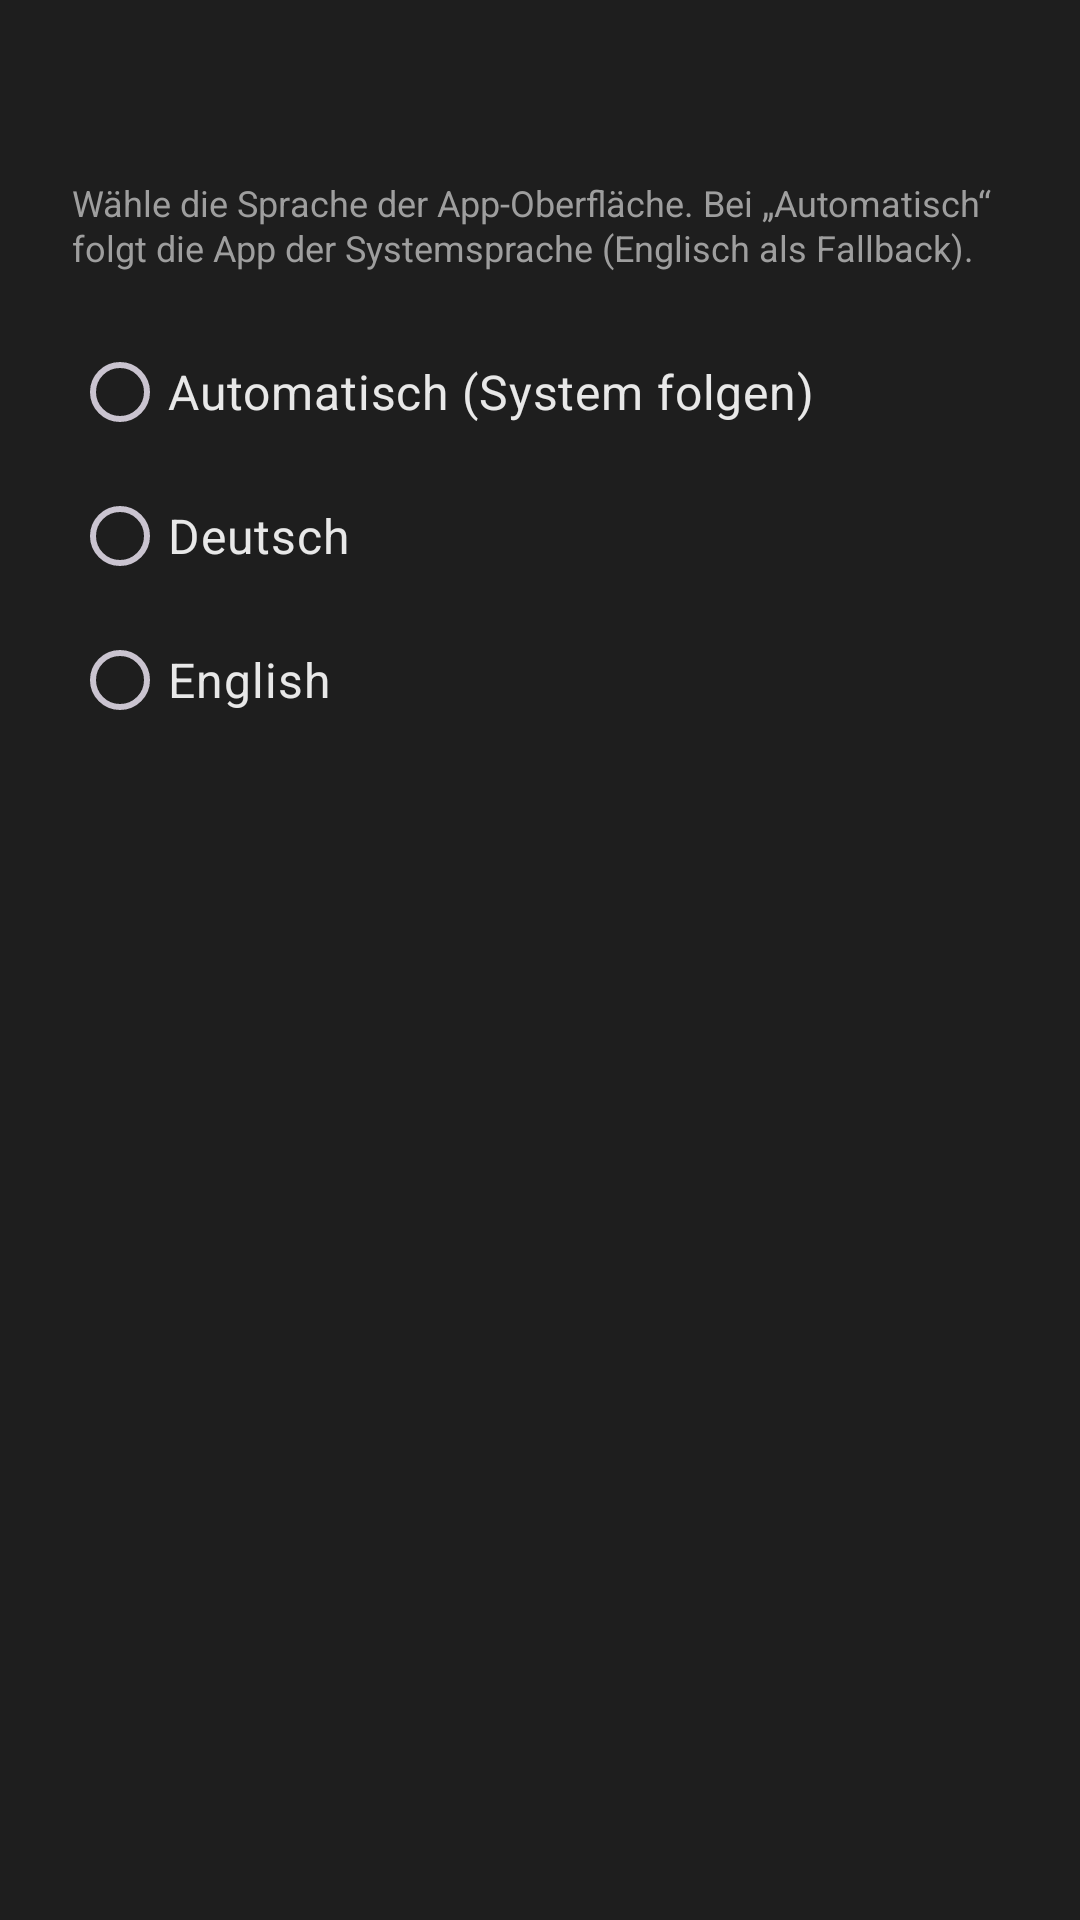

Reconstruct the res/layout file that produces this screen, plus the resources it refers to.
<!-- AndroidManifest.xml: application theme Theme.HermiVoice -->
<!-- res/layout/activity_language.xml -->
<?xml version="1.0" encoding="utf-8"?>
<ScrollView xmlns:android="http://schemas.android.com/apk/res/android"
    android:layout_width="match_parent"
    android:layout_height="match_parent"
    android:background="@color/bg">

    <LinearLayout
        android:layout_width="match_parent"
        android:layout_height="wrap_content"
        android:orientation="vertical"
        android:padding="24dp">

        <TextView
            android:id="@+id/sectionTitle"
            android:layout_width="match_parent"
            android:layout_height="wrap_content"
            android:layout_marginBottom="6dp"
            android:textColor="?attr/colorAccent"
            android:textSize="22sp"
            android:textStyle="bold" />

        <TextView
            android:layout_width="match_parent"
            android:layout_height="wrap_content"
            android:layout_marginBottom="16dp"
            android:text="@string/language_section_hint"
            android:textColor="@color/text_secondary"
            android:textSize="12sp"
            android:lineSpacingExtra="1dp" />

        <RadioGroup
            android:id="@+id/languageRadioGroup"
            android:layout_width="match_parent"
            android:layout_height="wrap_content"
            android:orientation="vertical">

            <RadioButton
                android:id="@+id/languageAuto"
                android:layout_width="match_parent"
                android:layout_height="wrap_content"
                android:paddingVertical="12dp"
                android:text="@string/language_mode_auto"
                android:textColor="@color/text_primary"
                android:textSize="16sp" />

            <RadioButton
                android:id="@+id/languageDe"
                android:layout_width="match_parent"
                android:layout_height="wrap_content"
                android:paddingVertical="12dp"
                android:text="@string/language_mode_de"
                android:textColor="@color/text_primary"
                android:textSize="16sp" />

            <RadioButton
                android:id="@+id/languageEn"
                android:layout_width="match_parent"
                android:layout_height="wrap_content"
                android:paddingVertical="12dp"
                android:text="@string/language_mode_en"
                android:textColor="@color/text_primary"
                android:textSize="16sp" />

        </RadioGroup>

    </LinearLayout>
</ScrollView>
<!-- resources referenced by this layout -->
<resources>
  <color name="bg">#1e1e1e</color>
  <color name="text_primary">#e8e8e8</color>
  <color name="text_secondary">#9e9e9e</color>
  <string name="language_mode_auto">Automatisch (System folgen)</string>
  <string name="language_mode_de">Deutsch</string>
  <string name="language_mode_en">English</string>
  <string name="language_section_hint">Wähle die Sprache der App-Oberfläche. Bei „Automatisch“ folgt die App der Systemsprache (Englisch als Fallback).</string>
  <style name="Theme.HermiVoice" parent="Theme.Material3.Dark.NoActionBar">
          <item name="android:statusBarColor">@color/bg</item>
          <item name="android:navigationBarColor">@color/bg</item>
          <item name="android:windowBackground">@color/bg</item>
          <item name="colorPrimary">@color/accent</item>
          <item name="colorAccent">@color/accent</item>
          <item name="accentDark">@color/accent_dark</item>
          <item name="accentBubble">@color/user_bubble</item>
          <item name="colorOnPrimary">#000000</item>
          <item name="colorSurface">@color/surface</item>
          <item name="colorOnSurface">@color/text_primary</item>
          <item name="android:textColorPrimary">@color/text_primary</item>
          <item name="android:textColorSecondary">@color/text_secondary</item>
      </style>
  <color name="accent">#4caf50</color>
  <color name="accent_dark">#2e7d32</color>
  <color name="user_bubble">#2b5d3b</color>
  <color name="surface">#262626</color>
</resources>
